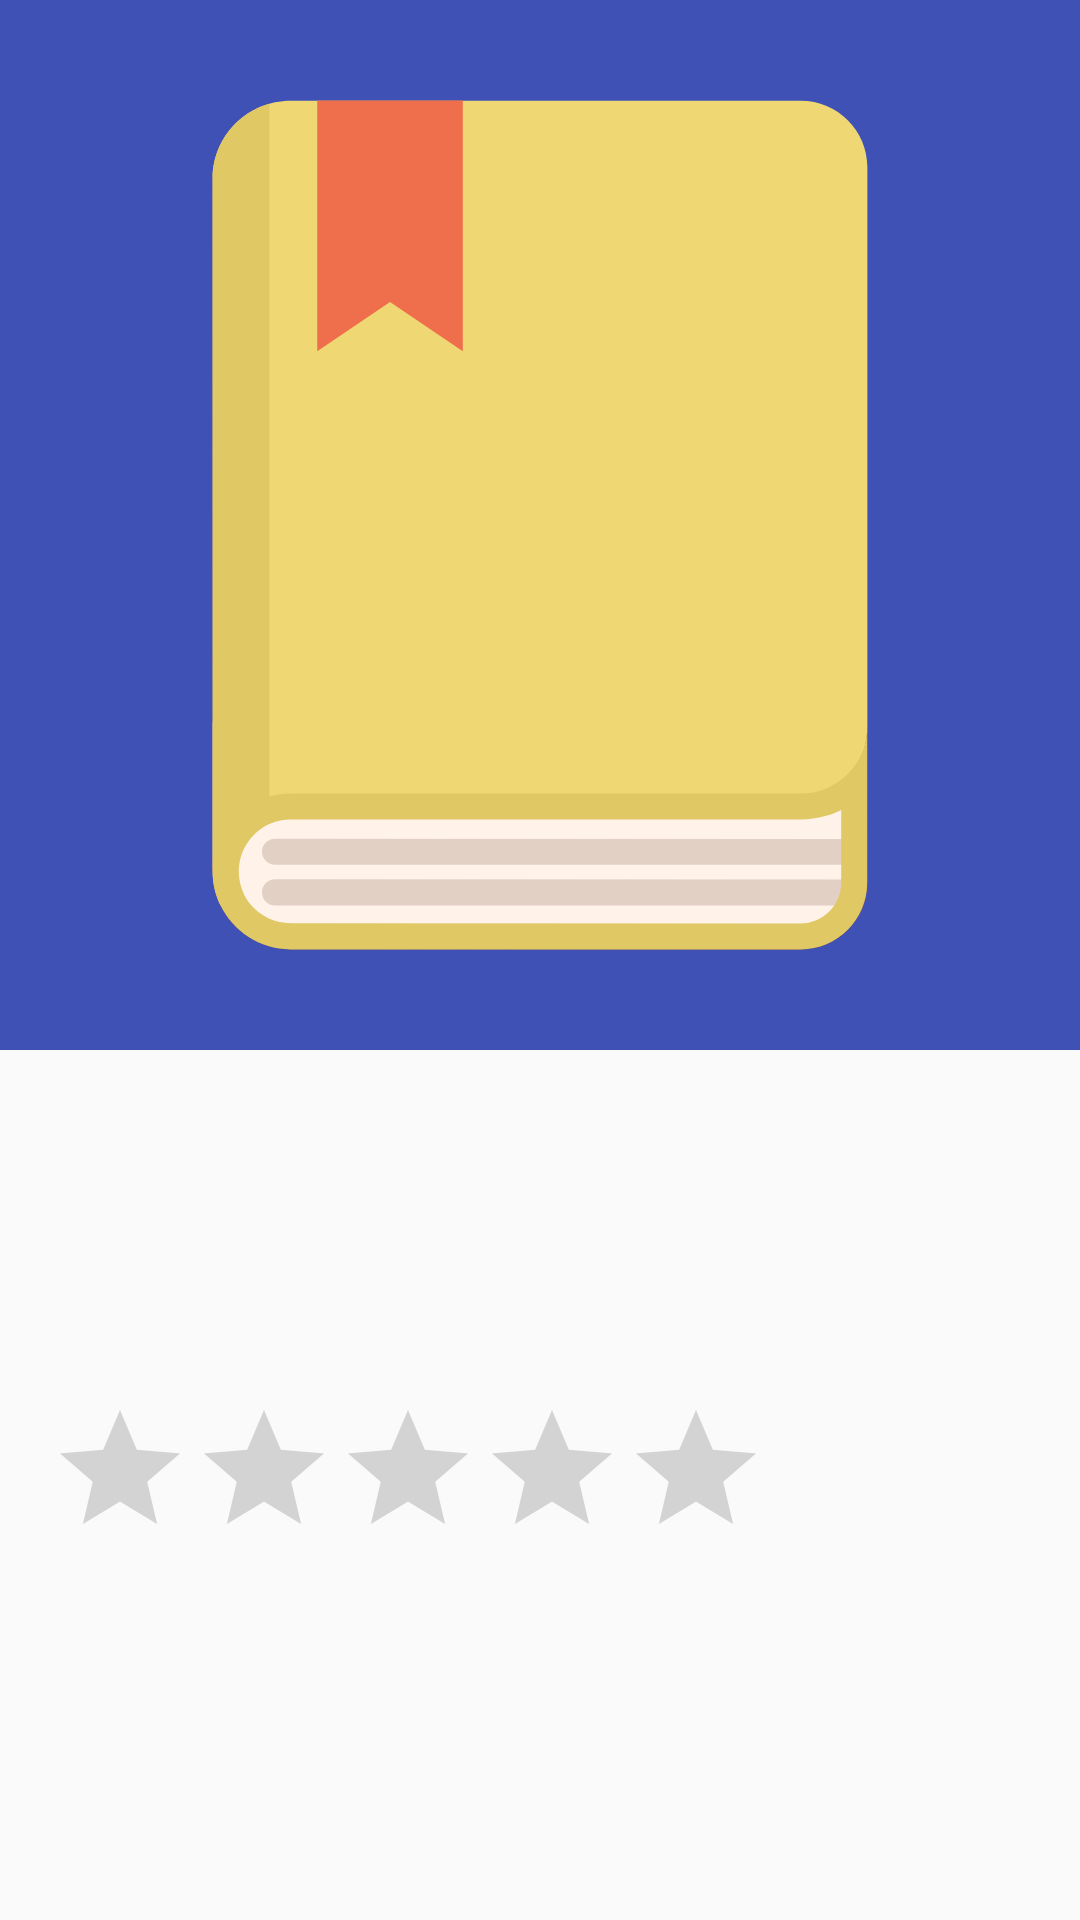

Android layout source for this screen:
<!-- AndroidManifest.xml: application theme AppTheme -->
<!-- res/layout/activity_book.xml -->
<?xml version="1.0" encoding="utf-8"?>
<android.support.design.widget.CoordinatorLayout xmlns:android="http://schemas.android.com/apk/res/android"
    xmlns:app="http://schemas.android.com/apk/res-auto"
    xmlns:tools="http://schemas.android.com/tools"
    android:id="@+id/coordinator_layout"
    android:layout_width="match_parent"
    android:layout_height="match_parent"
    tools:context="pl.droidevs.books.library.BookActivity">

    <android.support.design.widget.AppBarLayout
        android:id="@+id/app_bar_layout"
        android:layout_width="match_parent"
        android:layout_height="wrap_content"
        android:fitsSystemWindows="true"
        android:theme="@style/AppTheme.ActionBarStyle">

        <android.support.design.widget.CollapsingToolbarLayout
            android:id="@+id/collapsing_toolbar_layout"
            android:layout_width="match_parent"
            android:layout_height="@dimen/collapsing_app_bar_layout_height"
            android:fitsSystemWindows="true"
            app:collapsedTitleTextAppearance="@style/TextAppearance.AppCompat.Widget.ActionBar.Title"
            app:contentScrim="?attr/colorPrimary"
            app:expandedTitleMarginStart="@dimen/spacing_normal"
            app:expandedTitleTextAppearance="@android:color/transparent"
            app:layout_scrollFlags="scroll|exitUntilCollapsed"
            tools:title="@string/lorem_ipsum_111">

            <ImageView
                android:id="@+id/album_iv"
                android:layout_width="match_parent"
                android:layout_height="match_parent"
                android:scaleType="centerCrop"
                android:src="@drawable/ic_book"
                app:layout_collapseMode="parallax" />

            <android.support.v7.widget.Toolbar
                android:id="@+id/toolbar"
                android:layout_width="match_parent"
                android:layout_height="?attr/actionBarSize"
                app:layout_collapseMode="pin"
                app:popupTheme="@style/ThemeOverlay.AppCompat.Light"/>
        </android.support.design.widget.CollapsingToolbarLayout>
    </android.support.design.widget.AppBarLayout>

    <android.support.v4.widget.NestedScrollView
        android:id="@+id/scroll_view"
        android:layout_width="match_parent"
        android:layout_height="match_parent"
        android:layout_marginBottom="@dimen/spacing_small"
        android:clipToPadding="false"
        app:layout_behavior="@string/appbar_scrolling_view_behavior">

        <LinearLayout
            android:layout_width="match_parent"
            android:layout_height="wrap_content"
            android:orientation="vertical"
            android:padding="@dimen/spacing_normal">

            <TextView
                android:id="@+id/author_tv"
                android:layout_width="match_parent"
                android:layout_height="wrap_content"
                android:textAppearance="@style/TextAppearance.Widget.AppCompat.Toolbar.Title"
                tools:text="Agatha Christie" />

            <TextView
                android:id="@+id/category_tv"
                android:layout_width="match_parent"
                android:layout_height="wrap_content"
                android:textAllCaps="true"
                tools:text="Category" />

            <TextView
                android:id="@+id/year_tv"
                android:layout_width="match_parent"
                android:layout_height="wrap_content"
                android:textAllCaps="true"
                tools:text="Year" />

            <TextView
                android:id="@+id/publisher_tv"
                android:layout_width="match_parent"
                android:layout_height="wrap_content"
                android:textAllCaps="true"
                tools:text="Publisher" />

            <RatingBar
                android:id="@+id/ratingBar"
                android:layout_width="wrap_content"
                android:layout_height="wrap_content"
                android:layout_marginTop="@dimen/spacing_normal"
                app:layout_constraintEnd_toStartOf="@+id/guidelineRight"
                app:layout_constraintStart_toStartOf="@+id/guidelineLeft" />

            <TextView
                android:id="@+id/description_tv"
                android:layout_width="match_parent"
                android:layout_height="wrap_content"
                android:layout_marginTop="@dimen/spacing_normal"
                tools:text="@string/lorem_ipsum_511" />


        </LinearLayout>
    </android.support.v4.widget.NestedScrollView>

</android.support.design.widget.CoordinatorLayout>
<!-- resources referenced by this layout -->
<resources>
  <dimen name="collapsing_app_bar_layout_height">350dp</dimen>
  <dimen name="spacing_normal">16dp</dimen>
  <dimen name="spacing_small">8dp</dimen>
  <string name="lorem_ipsum_111" translatable="false">Lorem ipsum dolor sit amet, consectetur adipiscing elit. Morbi elementum justo vel auctor hendrerit. Ut ut nulla risus. Vestibulum ut suscipit nisi. Aliquam elit tellus, ornare ac volutpat sed, cursus a justo. Curabitur a elit non quam imperdiet aliquam. Etiam sodales risus quis molestie placerat. Pellentesque nec nisl felis. Aliquam tincidunt consequat odio.</string>
  <string name="lorem_ipsum_511" translatable="false">Lorem ipsum dolor sit amet, consectetur adipiscing elit. Nullam efficitur placerat eros, vitae congue mauris bibendum quis. Praesent suscipit lacus vitae malesuada aliquet. Vivamus augue mauris, volutpat ut tortor vitae, tempor egestas elit. Aenean fermentum pharetra erat. Duis tempus quam eu pharetra ullamcorper. Etiam molestie convallis tellus vel condimentum. Pellentesque cursus quam aliquet ligula tincidunt gravida. Mauris faucibus, sapien quis egestas cursus, erat enim scelerisque turpis, nec vulputate est nibh a nulla. Duis nec tortor sit amet quam dapibus imperdiet. Duis scelerisque sit amet felis sed varius. Nam egestas arcu turpis, eu gravida lectus blandit sit amet. Praesent in porttitor nibh. Mauris fringilla justo mauris, sed vestibulum nisi fermentum sed. Curabitur tincidunt eros et dui blandit tincidunt. Etiam sed felis rutrum, hendrerit quam varius, fermentum magna. Nullam pharetra, ligula vel consectetur pretium, odio purus mattis arcu, nec feugiat diam tellus vel nisl. Vestibulum sit amet faucibus dui, eget dictum arcu. Curabitur ultrices pulvinar nunc, ut tempus leo tincidunt vitae. Donec ut quam mi. Cras nec elit congue, porta nisl non, viverra justo. Nam posuere nulla sed neque cursus, in tempus sapien semper. Etiam fermentum ipsum vel dui congue, non suscipit lorem ultricies. Sed arcu arcu, venenatis eget nulla sit amet, consequat ultrices diam. Aliquam facilisis leo nec sem lobortis consectetur. Mauris mattis sollicitudin tellus id luctus. Donec id convallis erat. Nam nisl lectus, egestas at libero non, porttitor pretium libero. Quisque faucibus eros nulla, ut tempor arcu placerat ac. Sed vel diam nibh. Curabitur dictum nibh urna, eu egestas felis placerat ut. Nunc finibus, neque ut ultrices luctus, nisl orci dignissim augue, ut consequat augue eros ac est. Maecenas at congue sapien. Ut tincidunt placerat dolor id cursus. Pellentesque venenatis eros est, quis ultricies lacus aliquet ac. Donec ac lacus eget augue bibendum facilisis. Donec molestie elit nec tincidunt pharetra. Nam felis lectus, ullamcorper et lorem ac, dignissim condimentum sapien. Nam interdum eu libero id aliquet. Suspendisse non nisi fringilla, aliquam urna at, consectetur urna. Donec imperdiet augue et venenatis consequat. Orci varius natoque penatibus et magnis dis parturient montes, nascetur ridiculus mus. Proin tincidunt velit eu imperdiet egestas. Nunc euismod quis lectus id consectetur. Maecenas ornare fermentum aliquam. Aenean sed rutrum purus. Proin id nunc volutpat, elementum mauris eu, ultricies dui. In scelerisque felis vel erat lacinia interdum. Donec maximus interdum mauris, vel malesuada massa mollis id. Aenean at odio vitae magna aliquet vestibulum. Integer sed tortor vitae augue auctor suscipit eu non velit. Pellentesque vehicula porta mi, quis faucibus sem sodales non. Suspendisse purus felis, dictum in tristique et, eleifend vel metus.</string>
  <style name="AppTheme" parent="Theme.AppCompat.Light.DarkActionBar">
          
          <item name="colorPrimary">@color/colorPrimary</item>
          <item name="colorPrimaryDark">@color/colorPrimaryDark</item>
          <item name="colorAccent">@color/colorAccent</item>
      </style>
  <color name="colorPrimary">#3f51b5</color>
  <color name="colorPrimaryDark">#002984</color>
  <color name="colorAccent">#FF4081</color>
</resources>
